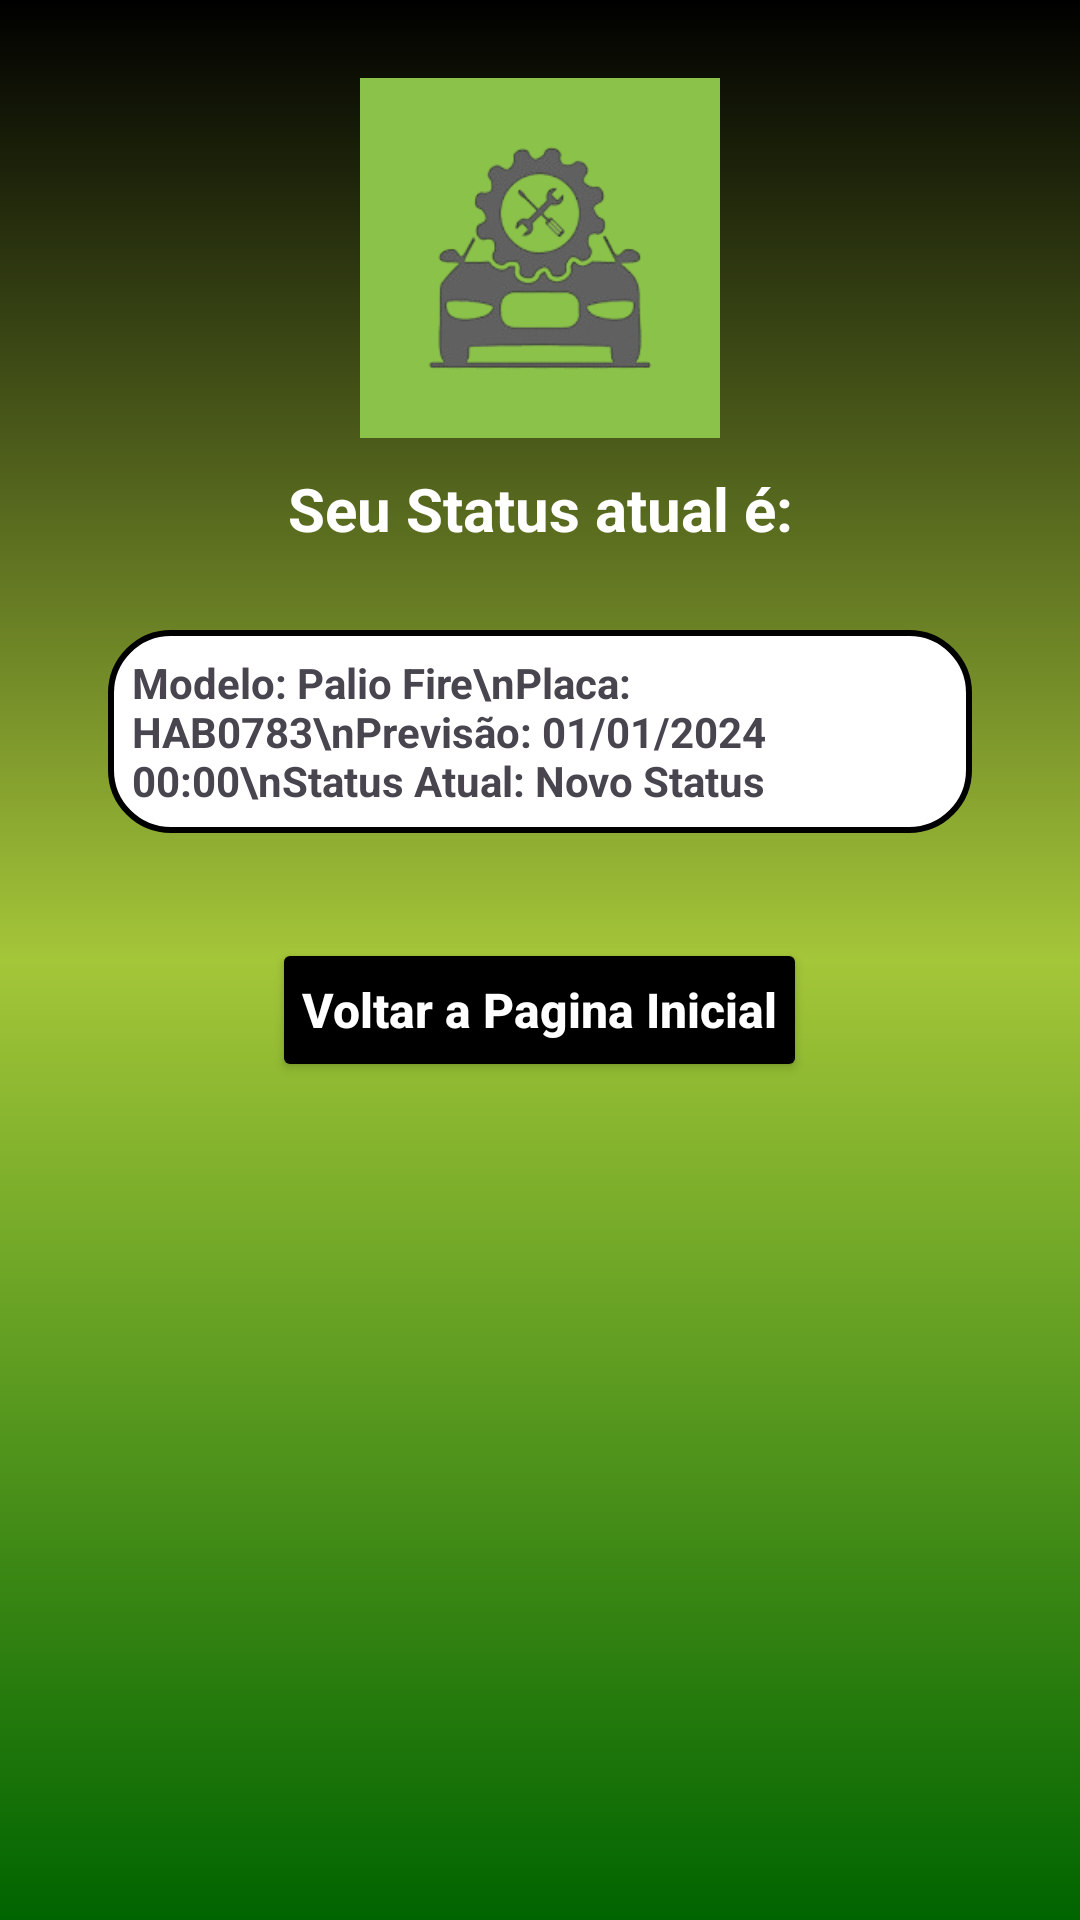

Layout XML and referenced resources for this Android screen:
<!-- AndroidManifest.xml: application theme Theme.StatusCar -->
<!-- res/layout/activity_status_visualizacao_cliente.xml -->
<?xml version="1.0" encoding="utf-8"?>
<LinearLayout xmlns:android="http://schemas.android.com/apk/res/android"
    android:id="@+id/status_visualizacao_cliente"
    android:layout_width="match_parent"
    android:layout_height="match_parent"
    android:background="@drawable/background"
    xmlns:tools="http://schemas.android.com/tools"
    tools:context=".UsuarioActivity"
    android:orientation="vertical"
    android:padding="16dp"
    android:gravity="center_horizontal">

    <ImageView
        android:id="@+id/logo"
        android:layout_width="120dp"
        android:layout_height="120dp"
        android:src="@drawable/logo"
        android:layout_gravity="center"
        android:layout_marginTop="10dp"
        android:layout_marginBottom="10dp"
        />
    
    <TextView
        android:id="@+id/label_carro"
        android:layout_width="match_parent"
        android:layout_height="wrap_content"
        android:text="Seu Status atual é:"
        android:textStyle="bold"
        android:textColor="@color/white"
        android:textSize="20dp"
        android:gravity="center_horizontal"
        android:layout_marginBottom="5dp"
        android:paddingBottom="2dp"/>

    <TextView
        android:id="@+id/text_status_visualizacao_cliente"
        style="@style/Text_View"
        android:layout_width="match_parent"
        android:layout_height="wrap_content"
        android:layout_marginBottom="10dp"
        android:padding="8dp"
        android:text="Modelo: Palio Fire\nPlaca: HAB0783\nPrevisão: 01/01/2024 00:00\nStatus Atual: Novo Status"
        android:textColorHint="@color/black"
        android:textStyle="bold"/>

    <Button
        android:id="@+id/btn_voltar_pg_inicial_cliente"
        style="@style/Button_Update"
        android:layout_width="wrap_content"
        android:layout_height="wrap_content"
        android:text="@string/voltar_pagina_incial"
        android:padding="10dp" />

</LinearLayout>
<!-- resources referenced by this layout -->
<resources>
  <color name="black">#FF000000</color>
  <color name="white">#FFFFFFFF</color>
  <!-- drawable background (drawable) -->
  <?xml version="1.0" encoding="utf-8"?>
  <shape xmlns:android="http://schemas.android.com/apk/res/android">
  
      <gradient
          android:startColor="@color/green"
          android:centerColor="@color/green_light"
          android:endColor="@color/black"
          android:angle="90"
          />
  
  
  </shape>
  <!-- drawable logo: png bitmap (drawable, 18818 bytes) -->
  <string name="voltar_pagina_incial">Voltar a Pagina Inicial</string>
  <style name="Button_Update">
          <item name="android:layout_width">wrap_content</item>
          <item name="android:layout_height">wrap_content</item>
          <item name="android:layout_marginLeft">40dp</item>
          <item name="android:layout_marginRight">40dp</item>
          <item name="android:layout_marginTop">15dp</item>
          <item name="android:padding">20dp</item>
          <item name="android:backgroundTint">@color/black</item>
          <item name="android:textColor">@color/white</item>
          <item name="android:textSize">16sp</item>
          <item name="android:textStyle">bold</item>
          <item name="android:textAllCaps">false</item>
      </style>
  <style name="Text_View">
          <item name="android:layout_width">match_parent</item>
          <item name="android:layout_height">wrap_content</item>
          <item name="android:layout_margin">20dp</item>
          <item name="android:background">@drawable/text_view</item>
          <item name="android:padding">20dp</item>
          <item name="android:layout_marginLeft">40dp</item>
          <item name="android:layout_marginRight">40dp</item>
          <item name="android:layout_marginTop">15dp</item>
      </style>
  <style name="Theme.StatusCar" parent="Base.Theme.StatusCar" />
  <color name="green">#006400</color>
  <color name="green_light">#a4c639</color>
  <!-- drawable text_view (drawable) -->
  <?xml version="1.0" encoding="utf-8"?>
  <shape xmlns:android="http://schemas.android.com/apk/res/android">
  
      <solid android:color="@color/white"/>
      <corners android:radius="20dp"/>
      <stroke android:color="@color/black" android:width="2dp"/>
  
  
  
  
  </shape>
  <style name="Base.Theme.StatusCar" parent="Theme.Material3.DayNight.NoActionBar">
          
          
      </style>
</resources>
